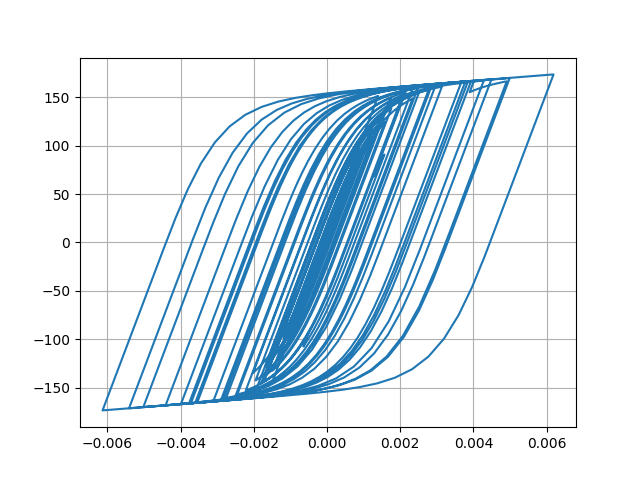

Values plotted in this chart, from the file beside it:
Desplacment, Force
0.0, 0.0
4.965332600626838e-08, 0.004965
-3.552086530905677e-07, -0.03552
-2.294012609323735e-06, -0.2294
-6.572892381297076e-06, -0.6573
-1.3302057545414721e-05, -1.33
-2.1893405478218776e-05, -2.189
-3.139096420254268e-05, -3.139
-4.091320749865434e-05, -4.09
-4.9901278893545426e-05, -4.989
-5.812990691171719e-05, -5.811
-6.556382903265762e-05, -6.553
-7.216547980920566e-05, -7.212
-7.777540538019684e-05, -7.772
-8.218012851377337e-05, -8.211
-8.537224615049023e-05, -8.529
-8.771249872805517e-05, -8.763
-8.984947623160728e-05, -8.976
-9.246073940952213e-05, -9.236
-9.598892464889278e-05, -9.588
-0.0001005, -10.03
-0.0001054, -10.53
-0.0001101, -10.99
-0.0001135, -11.33
-0.0001151, -11.49
-0.0001142, -11.4
-0.0001107, -11.05
-0.0001043, -10.41
-9.528446145713449e-05, -9.509
-8.399489464956372e-05, -8.38
-7.116696656832614e-05, -7.097
-5.751714488247151e-05, -5.732
-4.3575681371122795e-05, -4.338
-2.9673576828184907e-05, -2.948
-1.5973054661440197e-05, -1.578
-2.418528368170411e-06, -0.2226
1.1306911414082422e-05, 1.15
2.5891672796830505e-05, 2.608
4.231301809380576e-05, 4.25
6.15424446055651e-05, 6.171
8.420115972638461e-05, 8.432
0.0001103, 11.03
0.000139, 13.88
0.0001693, 16.89
0.0001999, 19.91
0.0002295, 22.81
0.0002563, 25.43
0.0002785, 27.6
0.0002949, 29.18
0.0003048, 30.14
0.0003093, 30.58
0.0003106, 30.71
0.000311, 30.75
0.0003123, 30.87
0.0003152, 31.15
0.0003198, 31.59
0.0003257, 32.16
0.000333, 32.86
0.0003418, 33.7
0.0003519, 34.67
... 2,941 more rows
